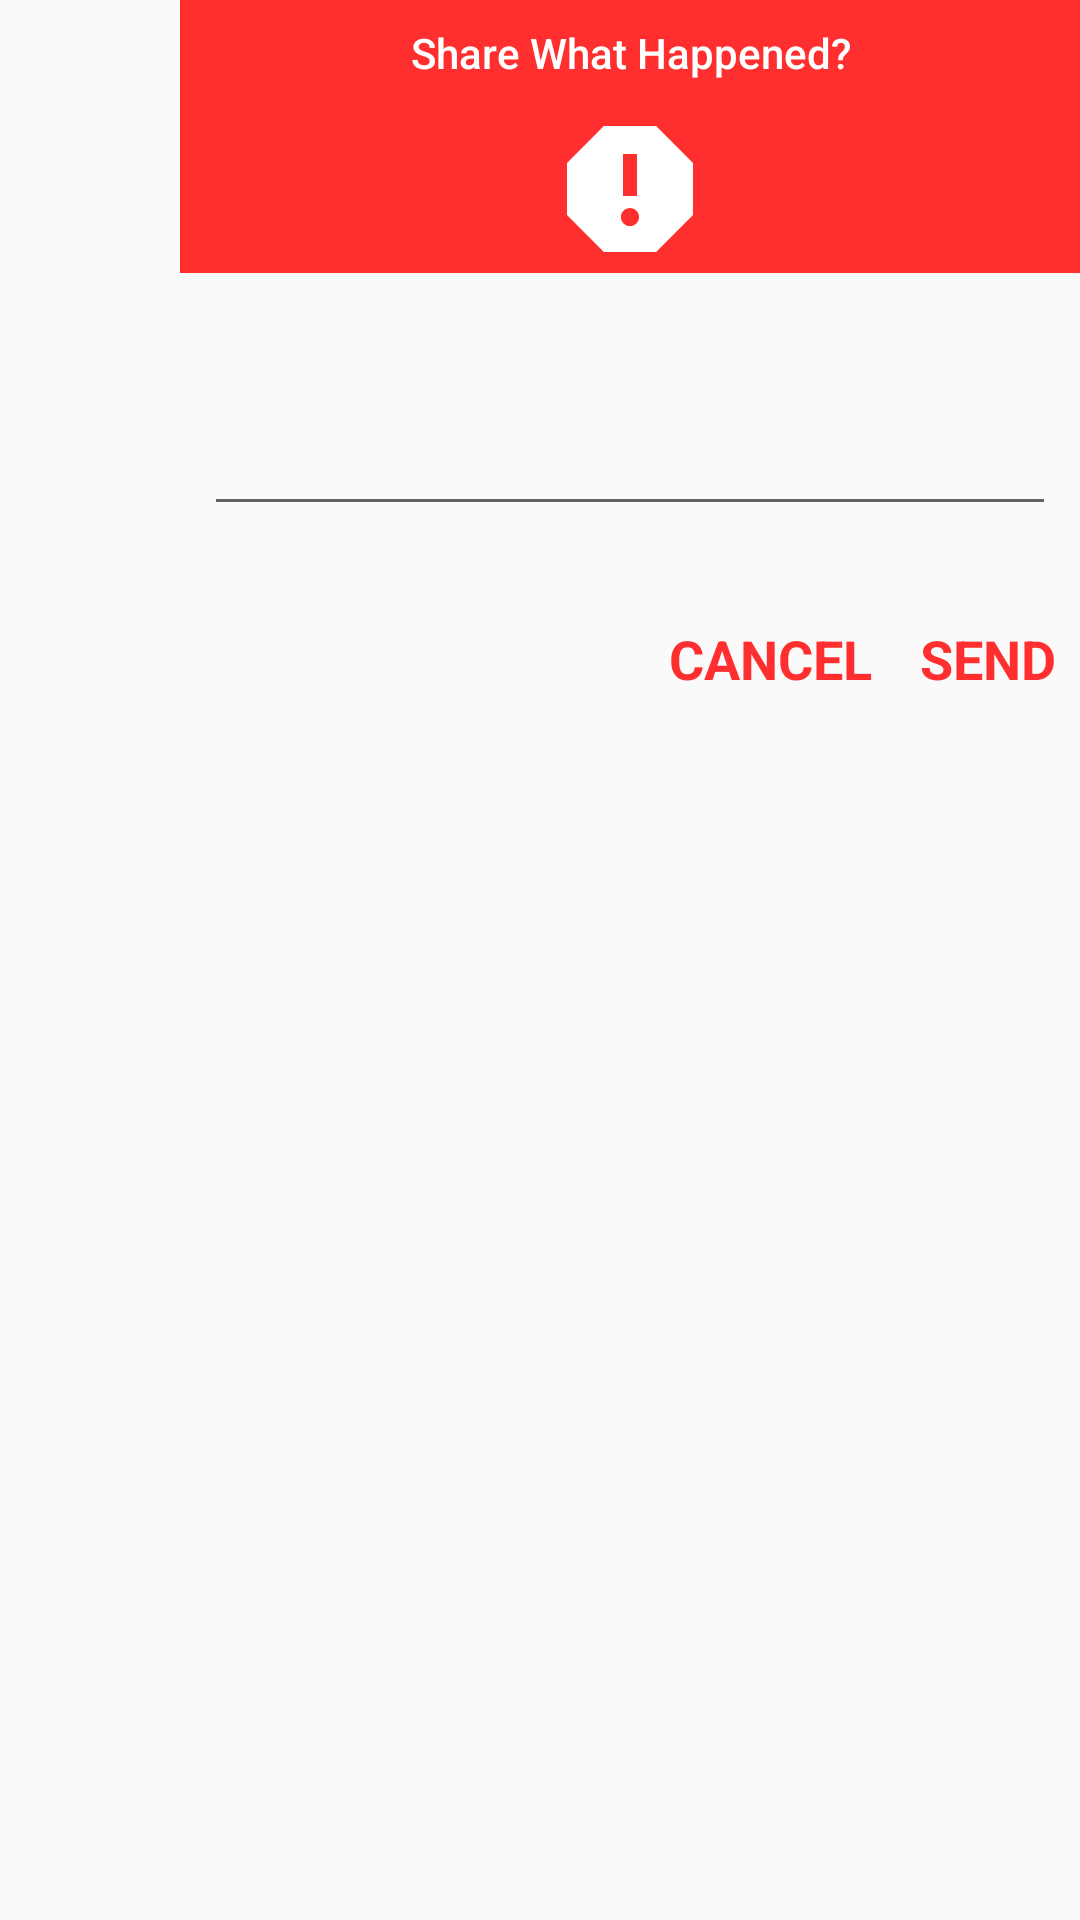

Layout XML and referenced resources for this Android screen:
<!-- AndroidManifest.xml: application theme AppTheme -->
<!-- res/layout/report_dialog.xml -->
<?xml version="1.0" encoding="utf-8"?>
<android.support.constraint.ConstraintLayout
    xmlns:android="http://schemas.android.com/apk/res/android"
    xmlns:app="http://schemas.android.com/apk/res-auto"
    xmlns:tools="http://schemas.android.com/tools"
    android:layout_width="match_parent"
    android:layout_height="match_parent"
    android:layout_gravity="center_horizontal"
    android:paddingBottom="24dp"
    >


    <ImageView
        android:id="@+id/imageView"
        android:layout_width="0dp"
        android:layout_height="56dp"
        android:background="@color/colorPrimary"
        android:tint="@android:color/white"
        app:layout_constraintEnd_toEndOf="parent"
        app:layout_constraintStart_toStartOf="@+id/textView5"
        app:layout_constraintTop_toBottomOf="@+id/textView5"
        android:src="@drawable/ic_report" />

    <android.support.design.widget.TextInputLayout
        android:id="@+id/textInputLayout"
        android:layout_width="0dp"
        android:layout_height="wrap_content"
        android:layout_marginStart="8dp"
        android:layout_marginLeft="8dp"
        android:layout_marginTop="32dp"
        android:layout_marginEnd="8dp"
        android:layout_marginRight="8dp"
        app:layout_constraintEnd_toEndOf="@+id/imageView"
        app:layout_constraintStart_toStartOf="@+id/imageView"
        app:layout_constraintTop_toBottomOf="@+id/imageView">

        <android.support.design.widget.TextInputEditText
            android:id="@+id/textview_report"
            android:layout_width="match_parent"
            android:layout_height="wrap_content" />
    </android.support.design.widget.TextInputLayout>

    <TextView
        android:id="@+id/textView_send"
        android:layout_width="wrap_content"
        android:layout_height="wrap_content"
        android:layout_marginTop="32dp"
        android:text="SEND"
        android:textStyle="bold"
        android:textColor="@color/colorPrimary"
        android:textAppearance="@style/TextAppearance.AppCompat.Medium"
        app:layout_constraintEnd_toEndOf="@+id/textInputLayout"
        app:layout_constraintTop_toBottomOf="@+id/textInputLayout" />

    <TextView
        android:id="@+id/textView_cancel"
        android:layout_width="wrap_content"
        android:layout_height="wrap_content"
        android:layout_marginEnd="16dp"
        android:layout_marginRight="16dp"
        android:text="CANCEL"
        android:textAppearance="@style/TextAppearance.AppCompat.Medium"
        android:textColor="@color/colorPrimary"
        android:textStyle="bold"
        app:layout_constraintBottom_toBottomOf="@+id/textView_send"
        app:layout_constraintEnd_toStartOf="@+id/textView_send"
        app:layout_constraintTop_toTopOf="@+id/textView_send" />

    <TextView
        android:id="@+id/textView5"
        android:layout_width="300dp"
        android:layout_height="wrap_content"
        android:background="@color/colorPrimary"
        android:gravity="center_horizontal"
        android:paddingTop="8dp"
        android:paddingBottom="8dp"
        android:text="Share What Happened?"
        android:textAppearance="@style/TextAppearance.AppCompat.Body2"
        android:textColor="@android:color/white"
        app:layout_constraintEnd_toEndOf="parent"
        app:layout_constraintTop_toTopOf="parent" />


</android.support.constraint.ConstraintLayout>
<!-- resources referenced by this layout -->
<resources>
  <color name="colorPrimary">#ff2f2f</color>
  <!-- drawable ic_report (drawable) -->
  <vector android:height="24dp" android:tint="#FF2F2F"
      android:viewportHeight="24.0" android:viewportWidth="24.0"
      android:width="24dp" xmlns:android="http://schemas.android.com/apk/res/android">
      <path android:fillColor="#FF000000" android:pathData="M15.73,3L8.27,3L3,8.27v7.46L8.27,21h7.46L21,15.73L21,8.27L15.73,3zM12,17.3c-0.72,0 -1.3,-0.58 -1.3,-1.3 0,-0.72 0.58,-1.3 1.3,-1.3 0.72,0 1.3,0.58 1.3,1.3 0,0.72 -0.58,1.3 -1.3,1.3zM13,13h-2L11,7h2v6z"/>
  </vector>
  <style name="AppTheme" parent="Theme.AppCompat.Light.NoActionBar">
          
          <item name="colorPrimary">@color/colorPrimary</item>
          <item name="colorPrimaryDark">@color/colorPrimaryDark</item>
          <item name="colorAccent">@color/colorAccent</item>
      </style>
  <color name="colorPrimaryDark">#e3ff2f2f</color>
  <color name="colorAccent">#FF0BB1D3</color>
</resources>
